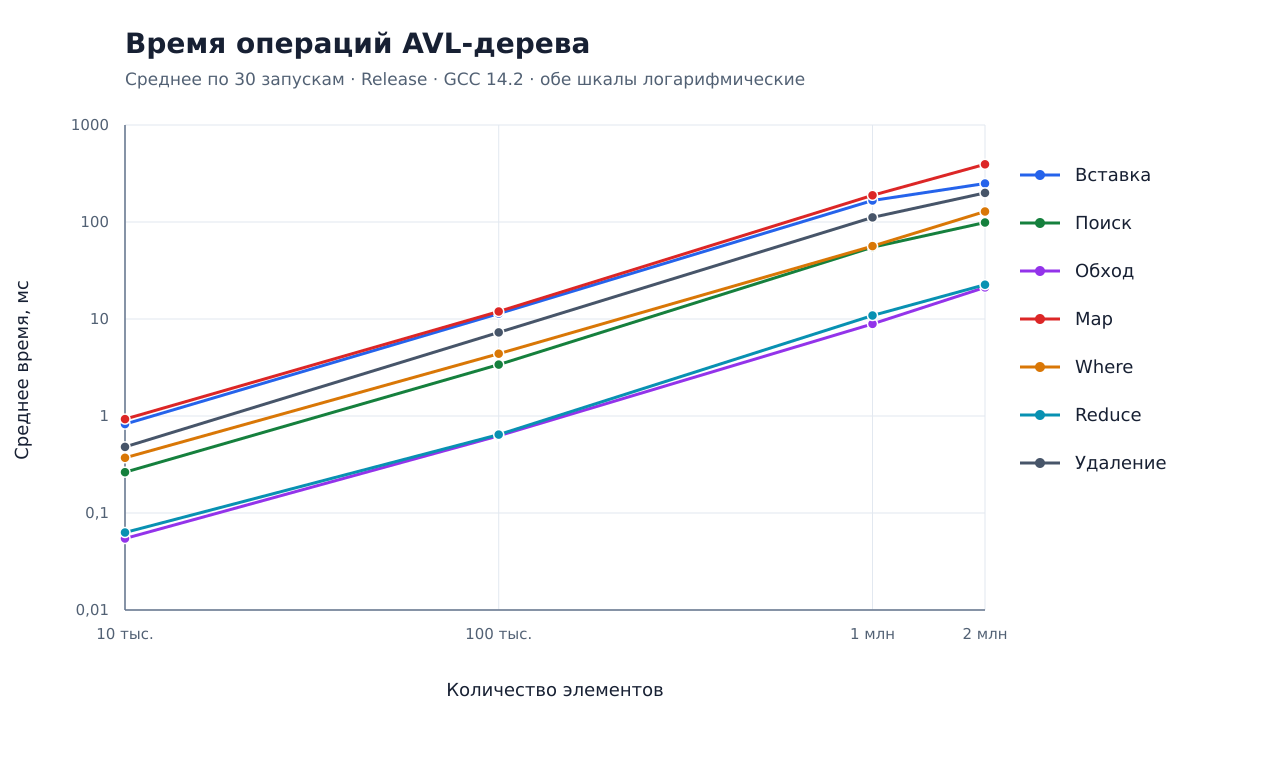

The table this chart was drawn from, first rows:
elements, operation, runs, mean_ms, stddev_ms, min_ms, max_ms
10000, insert, 30, 0.826, 0.016, 0.807, 0.862
10000, find, 30, 0.263, 0.007, 0.258, 0.289
10000, iterate, 30, 0.055, 0.006, 0.051, 0.083
10000, map, 30, 0.929, 0.019, 0.900, 0.964
10000, where, 30, 0.371, 0.022, 0.339, 0.428
10000, reduce, 30, 0.063, 0.004, 0.058, 0.081
10000, remove, 30, 0.480, 0.011, 0.470, 0.506
100000, insert, 30, 11.37, 0.345, 10.94, 12.26
100000, find, 30, 3.386, 0.069, 3.293, 3.521
100000, iterate, 30, 0.625, 0.129, 0.508, 0.963
100000, map, 30, 11.94, 0.533, 11.27, 13.65
100000, where, 30, 4.388, 0.212, 4.181, 4.860
100000, reduce, 30, 0.643, 0.111, 0.534, 1.139
100000, remove, 30, 7.273, 0.344, 6.973, 8.210
1000000, insert, 30, 166.6, 8.350, 155.5, 189.2
1000000, find, 30, 54.98, 0.701, 54.08, 57.25
1000000, iterate, 30, 8.906, 0.956, 7.867, 11.66
1000000, map, 30, 188.5, 8.262, 178.1, 210
1000000, where, 30, 56.47, 1.823, 54.16, 61.24
1000000, reduce, 30, 10.88, 0.925, 9.686, 13.24
1000000, remove, 30, 111.6, 5.598, 105, 126.1
2000000, insert, 30, 249.6, 9.103, 237.5, 272.3
2000000, find, 30, 98.76, 0.729, 97.34, 99.65
2000000, iterate, 30, 21.18, 1.213, 18.85, 23.68
2000000, map, 30, 393.6, 17.1, 367, 431.8
2000000, where, 30, 128.4, 4.677, 122.6, 138.6
2000000, reduce, 30, 22.56, 0.967, 20.4, 25.59
2000000, remove, 30, 199.3, 4.797, 191.8, 212.8
